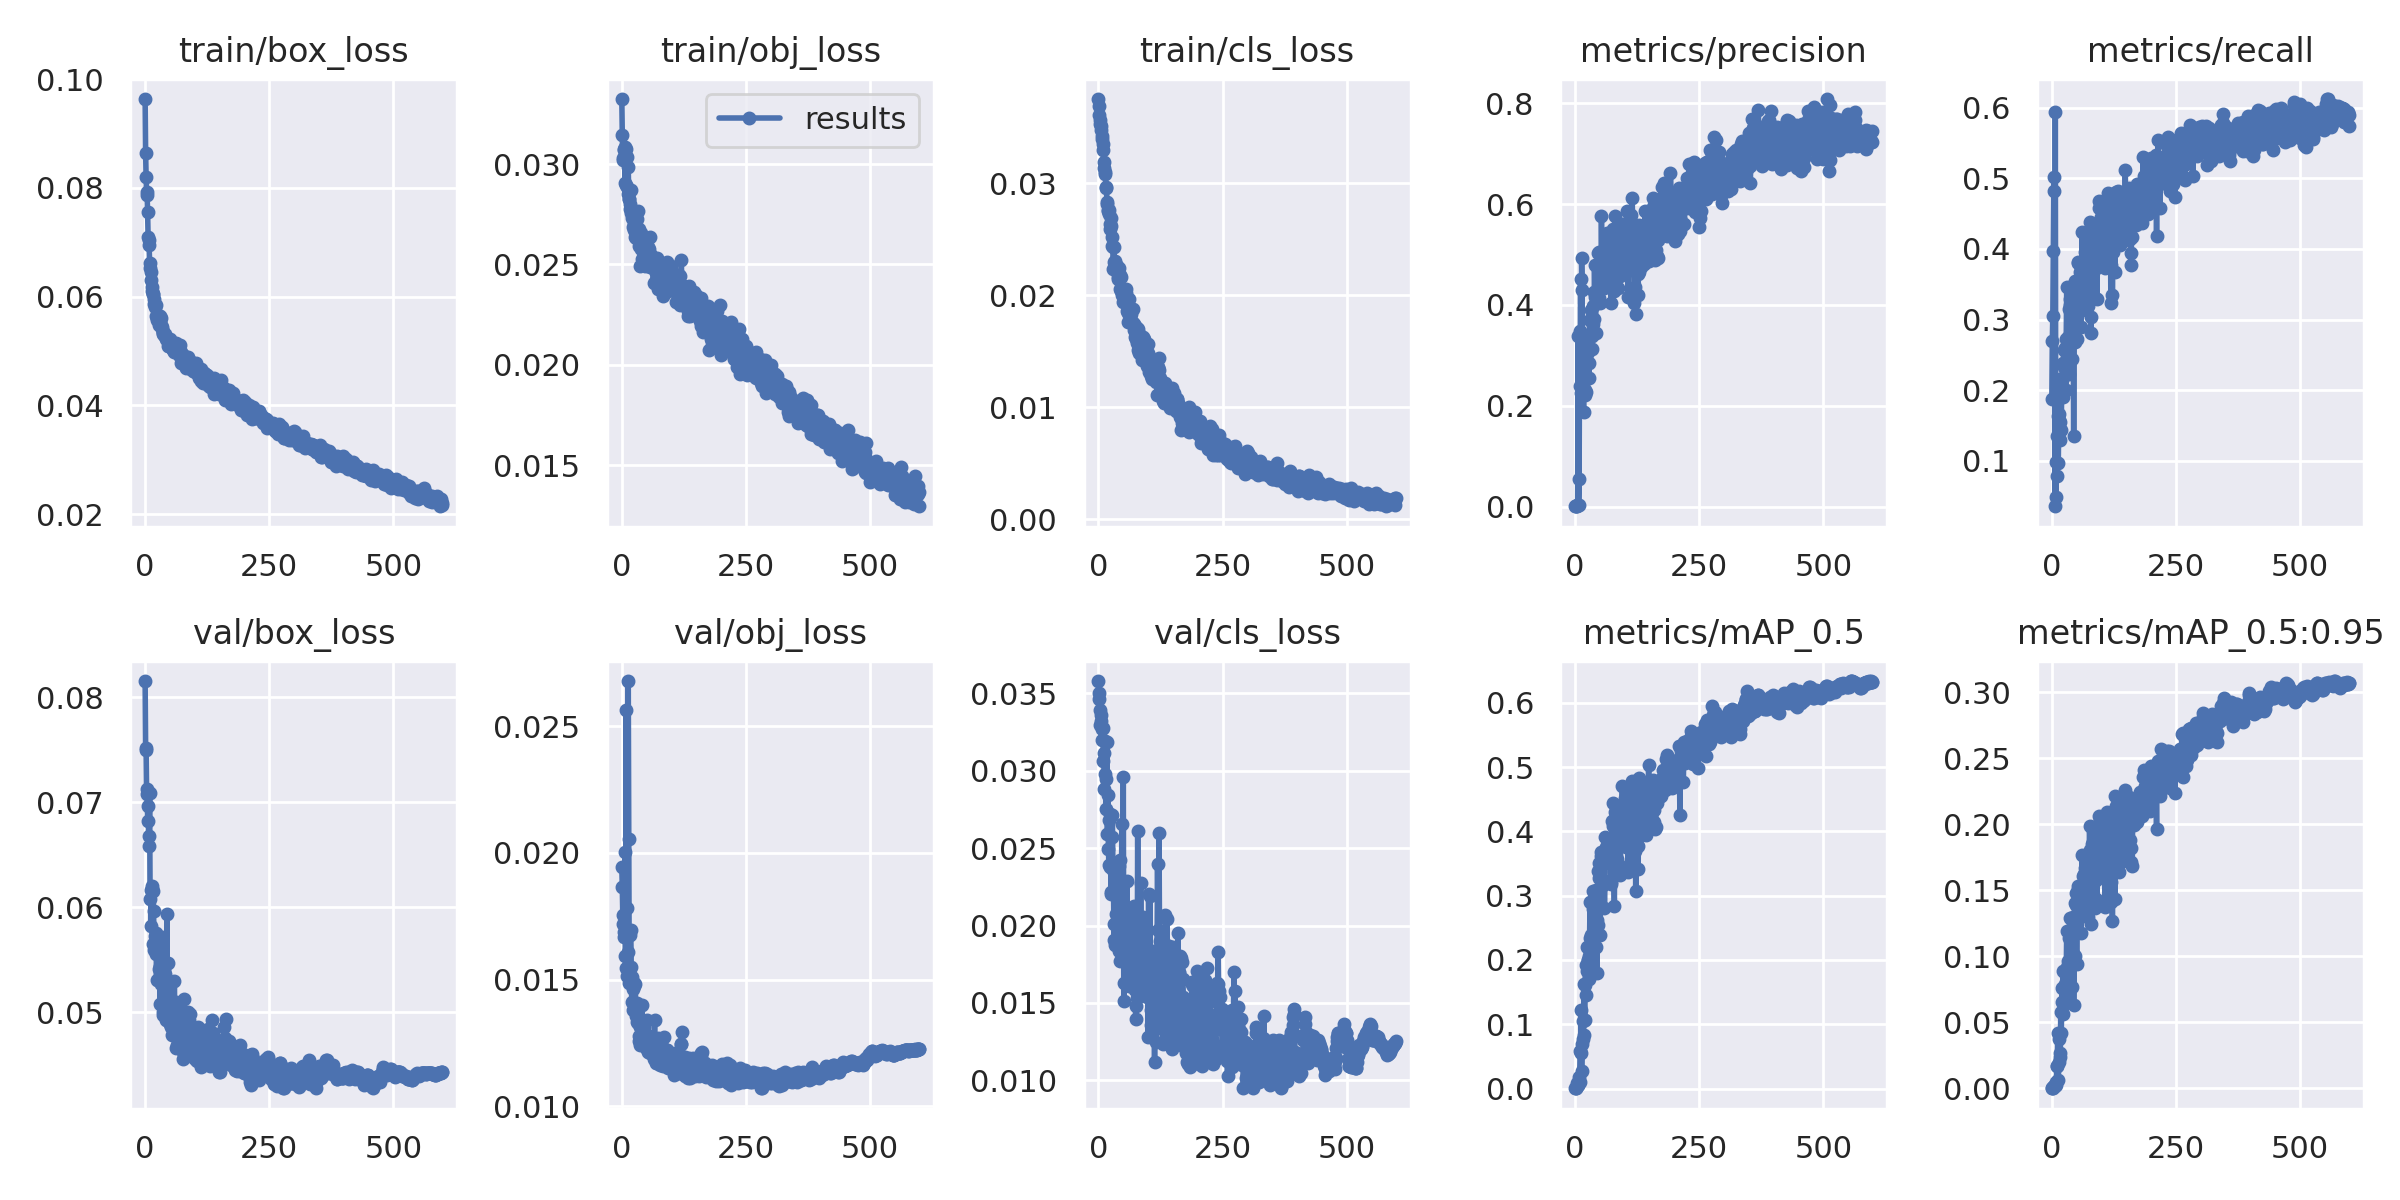

The file beside this chart, header and first rows:
epoch, train/box_loss, train/obj_loss, train/cls_loss, metrics/precision, metrics/recall, metrics/mAP_0.5, metrics/mAP_0.5:0.95, val/box_loss, val/obj_loss, val/cls_loss, x/lr0, x/lr1, x/lr2
0, 0.09635, 0.03324, 0.03751, 0.0005886, 0.1873, 0.0005038, 0.0001574, 0.08155, 0.01945, 0.03578, 0.07046, 0.003283, 0.003283
1, 0.08639, 0.03143, 0.0369, 0.001214, 0.2692, 0.0009587, 0.0002531, 0.07517, 0.01865, 0.03504, 0.04044, 0.006605, 0.006605
2, 0.08196, 0.03023, 0.03605, 0.001618, 0.3054, 0.001452, 0.0004027, 0.07497, 0.01754, 0.03462, 0.01042, 0.009917, 0.009917
3, 0.07929, 0.03032, 0.03562, 0.001957, 0.3972, 0.003938, 0.0008384, 0.07083, 0.01721, 0.03394, 0.00995, 0.00995, 0.00995
4, 0.07865, 0.03069, 0.03525, 0.0024, 0.4825, 0.009237, 0.002166, 0.07123, 0.01666, 0.03295, 0.00995, 0.00995, 0.00995
5, 0.07549, 0.03078, 0.03507, 0.00248, 0.5012, 0.005856, 0.001484, 0.06817, 0.01688, 0.03318, 0.009934, 0.009934, 0.009934
6, 0.07091, 0.03084, 0.03476, 0.3377, 0.03571, 0.006172, 0.001585, 0.06968, 0.02004, 0.03361, 0.009917, 0.009917, 0.009917
7, 0.07049, 0.02905, 0.03425, 0.002932, 0.5937, 0.009741, 0.002733, 0.06674, 0.01592, 0.0327, 0.009901, 0.009901, 0.009901
8, 0.06958, 0.03074, 0.03393, 0.05556, 0.04921, 0.01788, 0.004716, 0.06585, 0.01545, 0.03197, 0.009884, 0.009884, 0.009884
9, 0.06623, 0.02898, 0.03349, 0.3485, 0.09802, 0.01066, 0.002488, 0.07085, 0.02564, 0.03275, 0.009868, 0.009868, 0.009868
10, 0.06533, 0.02885, 0.03295, 0.2389, 0.07899, 0.05792, 0.01708, 0.06078, 0.01515, 0.03065, 0.009851, 0.009851, 0.009851
11, 0.06455, 0.03033, 0.03186, 0.4508, 0.1349, 0.05588, 0.01684, 0.06164, 0.01785, 0.03111, 0.009835, 0.009835, 0.009835
12, 0.06313, 0.02848, 0.0314, 0.2245, 0.1628, 0.1214, 0.04183, 0.05817, 0.01609, 0.02884, 0.009819, 0.009819, 0.009819
13, 0.06173, 0.02983, 0.03101, 0.4931, 0.09722, 0.02762, 0.006591, 0.06173, 0.02679, 0.03188, 0.009802, 0.009802, 0.009802
14, 0.06099, 0.02825, 0.03078, 0.4305, 0.1583, 0.06922, 0.01992, 0.06202, 0.02055, 0.0298, 0.009786, 0.009786, 0.009786
15, 0.06058, 0.02826, 0.02954, 0.2441, 0.1666, 0.1051, 0.0375, 0.05653, 0.01487, 0.02751, 0.009769, 0.009769, 0.009769
16, 0.06045, 0.02776, 0.02965, 0.2296, 0.129, 0.07751, 0.02658, 0.06155, 0.01494, 0.02947, 0.009753, 0.009753, 0.009753
17, 0.05949, 0.02801, 0.02833, 0.188, 0.1552, 0.08297, 0.02384, 0.05961, 0.01677, 0.03186, 0.009736, 0.009736, 0.009736
18, 0.05861, 0.02758, 0.02819, 0.2754, 0.2157, 0.1628, 0.05753, 0.05593, 0.01697, 0.02589, 0.00972, 0.00972, 0.00972
19, 0.05851, 0.02871, 0.02755, 0.2319, 0.1443, 0.1073, 0.04183, 0.05729, 0.0155, 0.02841, 0.009703, 0.009703, 0.009703
20, 0.05804, 0.02773, 0.02758, 0.2208, 0.2172, 0.1604, 0.06585, 0.05674, 0.01413, 0.02492, 0.009687, 0.009687, 0.009687
21, 0.05636, 0.0273, 0.02761, 0.2996, 0.2138, 0.1921, 0.07591, 0.05554, 0.01509, 0.02392, 0.00967, 0.00967, 0.00967
22, 0.05841, 0.02754, 0.02726, 0.2267, 0.19, 0.1456, 0.05636, 0.05756, 0.01463, 0.0268, 0.009654, 0.009654, 0.009654
23, 0.05575, 0.02685, 0.02634, 0.3167, 0.239, 0.2201, 0.08886, 0.05306, 0.01379, 0.02375, 0.009637, 0.009637, 0.009637
24, 0.05604, 0.02701, 0.02595, 0.3053, 0.2565, 0.1825, 0.06371, 0.05706, 0.01474, 0.02718, 0.009621, 0.009621, 0.009621
25, 0.05653, 0.0267, 0.0262, 0.3284, 0.2332, 0.2, 0.06517, 0.05589, 0.01487, 0.02218, 0.009604, 0.009604, 0.009604
26, 0.05672, 0.02638, 0.02687, 0.3061, 0.2592, 0.1992, 0.07941, 0.05303, 0.0139, 0.02201, 0.009588, 0.009588, 0.009588
27, 0.05564, 0.0267, 0.02523, 0.2856, 0.2363, 0.206, 0.07474, 0.0541, 0.01485, 0.0257, 0.009571, 0.009571, 0.009571
28, 0.05487, 0.02681, 0.02439, 0.2548, 0.2, 0.17, 0.0674, 0.05605, 0.01401, 0.02715, 0.009555, 0.009555, 0.009555
29, 0.05576, 0.02632, 0.0243, 0.3698, 0.2718, 0.234, 0.08612, 0.05437, 0.01356, 0.02377, 0.009538, 0.009538, 0.009538
30, 0.05643, 0.02728, 0.02234, 0.3699, 0.3461, 0.2909, 0.1196, 0.05082, 0.01409, 0.02358, 0.009522, 0.009522, 0.009522
31, 0.05486, 0.02667, 0.02434, 0.3443, 0.2609, 0.2201, 0.09181, 0.05292, 0.01332, 0.0201, 0.009505, 0.009505, 0.009505
32, 0.05604, 0.02669, 0.02299, 0.39, 0.2439, 0.2388, 0.0966, 0.05272, 0.01329, 0.01906, 0.009489, 0.009489, 0.009489
33, 0.05448, 0.02766, 0.02287, 0.3124, 0.275, 0.2285, 0.08227, 0.05353, 0.01382, 0.02375, 0.009472, 0.009472, 0.009472
34, 0.05403, 0.02674, 0.02305, 0.3378, 0.2222, 0.1883, 0.06642, 0.05716, 0.01256, 0.01871, 0.009456, 0.009456, 0.009456
35, 0.05328, 0.02592, 0.02269, 0.3626, 0.3146, 0.2791, 0.1137, 0.05002, 0.01276, 0.01892, 0.009439, 0.009439, 0.009439
36, 0.05348, 0.02623, 0.02255, 0.3977, 0.3293, 0.3074, 0.1293, 0.04973, 0.01243, 0.02072, 0.009423, 0.009423, 0.009423
37, 0.0531, 0.0249, 0.02233, 0.4254, 0.321, 0.2944, 0.1141, 0.05258, 0.01311, 0.02079, 0.009406, 0.009406, 0.009406
38, 0.0532, 0.02657, 0.02257, 0.3712, 0.3024, 0.2912, 0.1186, 0.0515, 0.01341, 0.02072, 0.00939, 0.00939, 0.00939
39, 0.05294, 0.02576, 0.02166, 0.4794, 0.2761, 0.2695, 0.1039, 0.05298, 0.01287, 0.02241, 0.009373, 0.009373, 0.009373
40, 0.05275, 0.02528, 0.02147, 0.4152, 0.3273, 0.2913, 0.1198, 0.05137, 0.01293, 0.02003, 0.009357, 0.009357, 0.009357
41, 0.05321, 0.02603, 0.02244, 0.3445, 0.2436, 0.2207, 0.07678, 0.05362, 0.01402, 0.02387, 0.00934, 0.00934, 0.00934
42, 0.05217, 0.02588, 0.02177, 0.4233, 0.316, 0.3026, 0.1267, 0.04989, 0.01269, 0.01838, 0.009324, 0.009324, 0.009324
43, 0.05268, 0.02521, 0.02057, 0.4177, 0.3198, 0.3083, 0.1298, 0.0492, 0.01253, 0.01772, 0.009307, 0.009307, 0.009307
44, 0.05226, 0.02529, 0.0218, 0.4045, 0.1349, 0.1792, 0.06306, 0.05937, 0.01315, 0.02421, 0.009291, 0.009291, 0.009291
45, 0.05196, 0.02496, 0.0216, 0.4229, 0.2927, 0.2617, 0.1011, 0.05055, 0.01308, 0.02246, 0.009274, 0.009274, 0.009274
46, 0.05177, 0.02578, 0.02042, 0.5021, 0.3552, 0.3384, 0.1408, 0.04922, 0.01268, 0.01886, 0.009258, 0.009258, 0.009258
47, 0.05097, 0.02491, 0.02051, 0.4801, 0.2685, 0.2541, 0.1006, 0.0547, 0.01282, 0.02653, 0.009241, 0.009241, 0.009241
48, 0.05097, 0.0259, 0.01999, 0.4144, 0.3301, 0.3272, 0.1392, 0.05023, 0.01231, 0.01951, 0.009225, 0.009225, 0.009225
49, 0.05158, 0.02523, 0.01943, 0.5051, 0.3406, 0.351, 0.1479, 0.04908, 0.01232, 0.01862, 0.009208, 0.009208, 0.009208
50, 0.05224, 0.025, 0.01993, 0.4035, 0.2726, 0.2388, 0.09441, 0.05275, 0.0134, 0.02958, 0.009192, 0.009192, 0.009192
51, 0.05154, 0.02502, 0.02017, 0.4312, 0.3496, 0.3363, 0.141, 0.04884, 0.01233, 0.01512, 0.009175, 0.009175, 0.009175
52, 0.05173, 0.02578, 0.02027, 0.4576, 0.3797, 0.361, 0.151, 0.04854, 0.01216, 0.01629, 0.009158, 0.009158, 0.009158
53, 0.0517, 0.02586, 0.01961, 0.5755, 0.3814, 0.3671, 0.1531, 0.04956, 0.0122, 0.01885, 0.009142, 0.009142, 0.009142
54, 0.05061, 0.02492, 0.01982, 0.4812, 0.3438, 0.3585, 0.1494, 0.04779, 0.01243, 0.01864, 0.009125, 0.009125, 0.009125
55, 0.05056, 0.02579, 0.02053, 0.4521, 0.3578, 0.3489, 0.1357, 0.04872, 0.01278, 0.02039, 0.009109, 0.009109, 0.009109
56, 0.05099, 0.02486, 0.02018, 0.4893, 0.3678, 0.3639, 0.1516, 0.05048, 0.0121, 0.01926, 0.009092, 0.009092, 0.009092
57, 0.05014, 0.02636, 0.01954, 0.4423, 0.312, 0.3159, 0.1301, 0.05092, 0.01275, 0.0229, 0.009076, 0.009076, 0.009076
58, 0.05039, 0.02543, 0.01863, 0.4887, 0.3322, 0.3511, 0.1451, 0.05047, 0.01237, 0.02009, 0.009059, 0.009059, 0.009059
59, 0.04992, 0.02546, 0.01842, 0.4346, 0.2889, 0.2804, 0.1175, 0.05294, 0.01259, 0.01919, 0.009043, 0.009043, 0.009043
... 540 more rows
